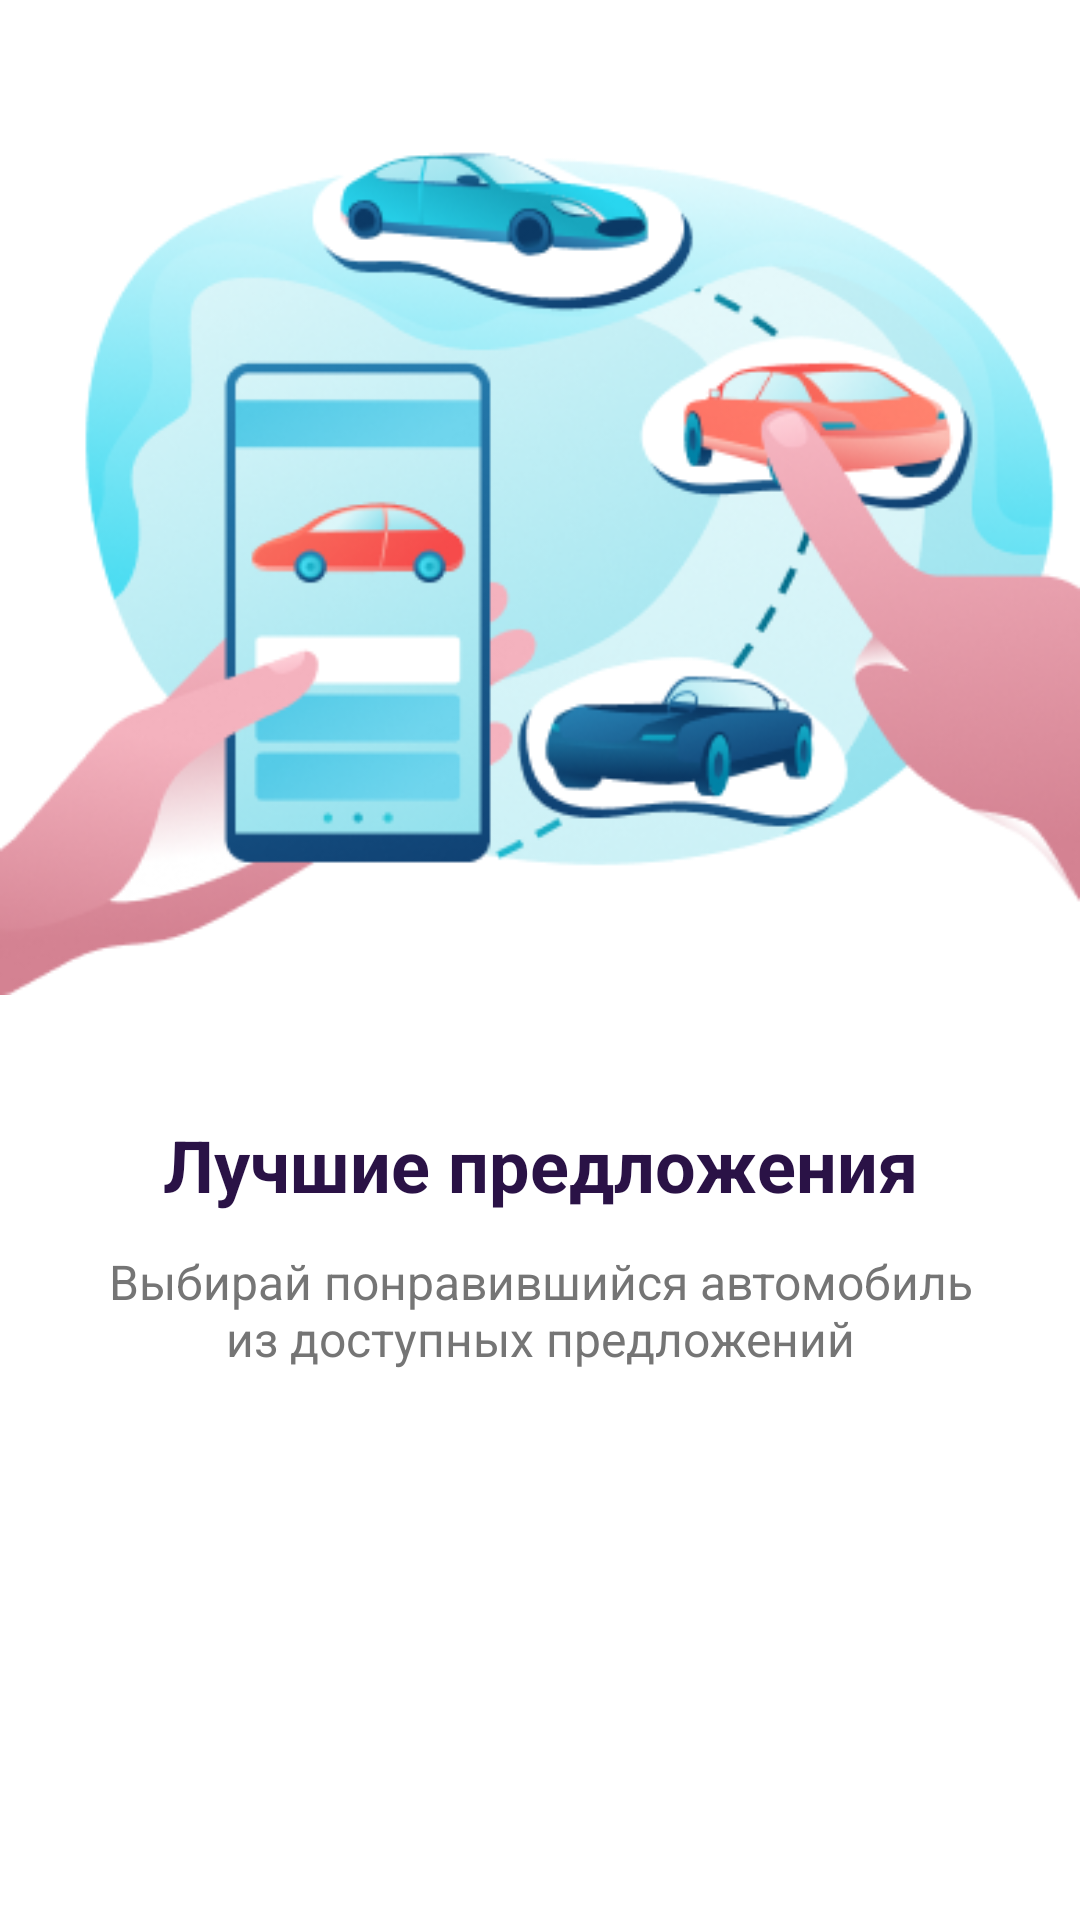

Layout XML and referenced resources for this Android screen:
<!-- AndroidManifest.xml: application theme Theme.DriveNext -->
<!-- res/layout/fragment_welcome3.xml -->
<?xml version="1.0" encoding="utf-8"?>
<androidx.constraintlayout.widget.ConstraintLayout
    xmlns:android="http://schemas.android.com/apk/res/android"
    xmlns:app="http://schemas.android.com/apk/res-auto"
    android:layout_width="match_parent"
    android:layout_height="match_parent"
    android:background="@color/background">

    <ImageView
        android:id="@+id/ivOnboarding"
        android:layout_width="match_parent"
        android:layout_height="300dp"
        android:src="@drawable/onboarding_3"
        android:contentDescription="Слайд 3"
        app:layout_constraintTop_toTopOf="parent"
        app:layout_constraintBottom_toTopOf="@id/tvTitle"
        app:layout_constraintStart_toStartOf="parent"
        app:layout_constraintEnd_toEndOf="parent"
        android:layout_marginTop="40dp"/>

    <TextView
        android:id="@+id/tvTitle"
        android:layout_width="wrap_content"
        android:layout_height="wrap_content"
        android:text="@string/onboarding_3_title"
        android:textColor="@color/text_primary"
        android:textSize="24sp"
        android:textStyle="bold"
        android:textAlignment="center"
        android:layout_marginTop="32dp"
        app:layout_constraintTop_toBottomOf="@id/ivOnboarding"
        app:layout_constraintStart_toStartOf="parent"
        app:layout_constraintEnd_toEndOf="parent"/>

    <TextView
        android:id="@+id/tvDesc"
        android:layout_width="match_parent"
        android:layout_height="wrap_content"
        android:text="@string/onboarding_3_desc"
        android:textColor="@color/text_secondary"
        android:textSize="16sp"
        android:textAlignment="center"
        android:layout_marginTop="12dp"
        android:layout_marginStart="32dp"
        android:layout_marginEnd="32dp"
        app:layout_constraintTop_toBottomOf="@id/tvTitle"
        app:layout_constraintStart_toStartOf="parent"
        app:layout_constraintEnd_toEndOf="parent"/>
</androidx.constraintlayout.widget.ConstraintLayout>
<!-- resources referenced by this layout -->
<resources>
  <color name="background">#FFFFFF</color>
  <color name="text_primary">#2A1246</color>
  <color name="text_secondary">#757575</color>
  <!-- drawable onboarding_3: png bitmap (drawable, 88871 bytes) -->
  <string name="onboarding_3_desc">Выбирай понравившийся автомобиль из доступных предложений</string>
  <string name="onboarding_3_title">Лучшие предложения</string>
  <style name="Theme.DriveNext" parent="Theme.MaterialComponents.DayNight.NoActionBar">
          <item name="colorPrimary">@color/primary_color</item>
          <item name="colorPrimaryVariant">@color/primary_color</item>
          <item name="colorOnPrimary">@color/text_white</item>
          <item name="android:statusBarColor" tools:targetApi="l">@color/background</item>
          <item name="android:windowLightStatusBar" tools:targetApi="m">true</item>
      </style>
  <color name="primary_color">#2A1246</color>
  <color name="text_white">#FFFFFF</color>
</resources>
